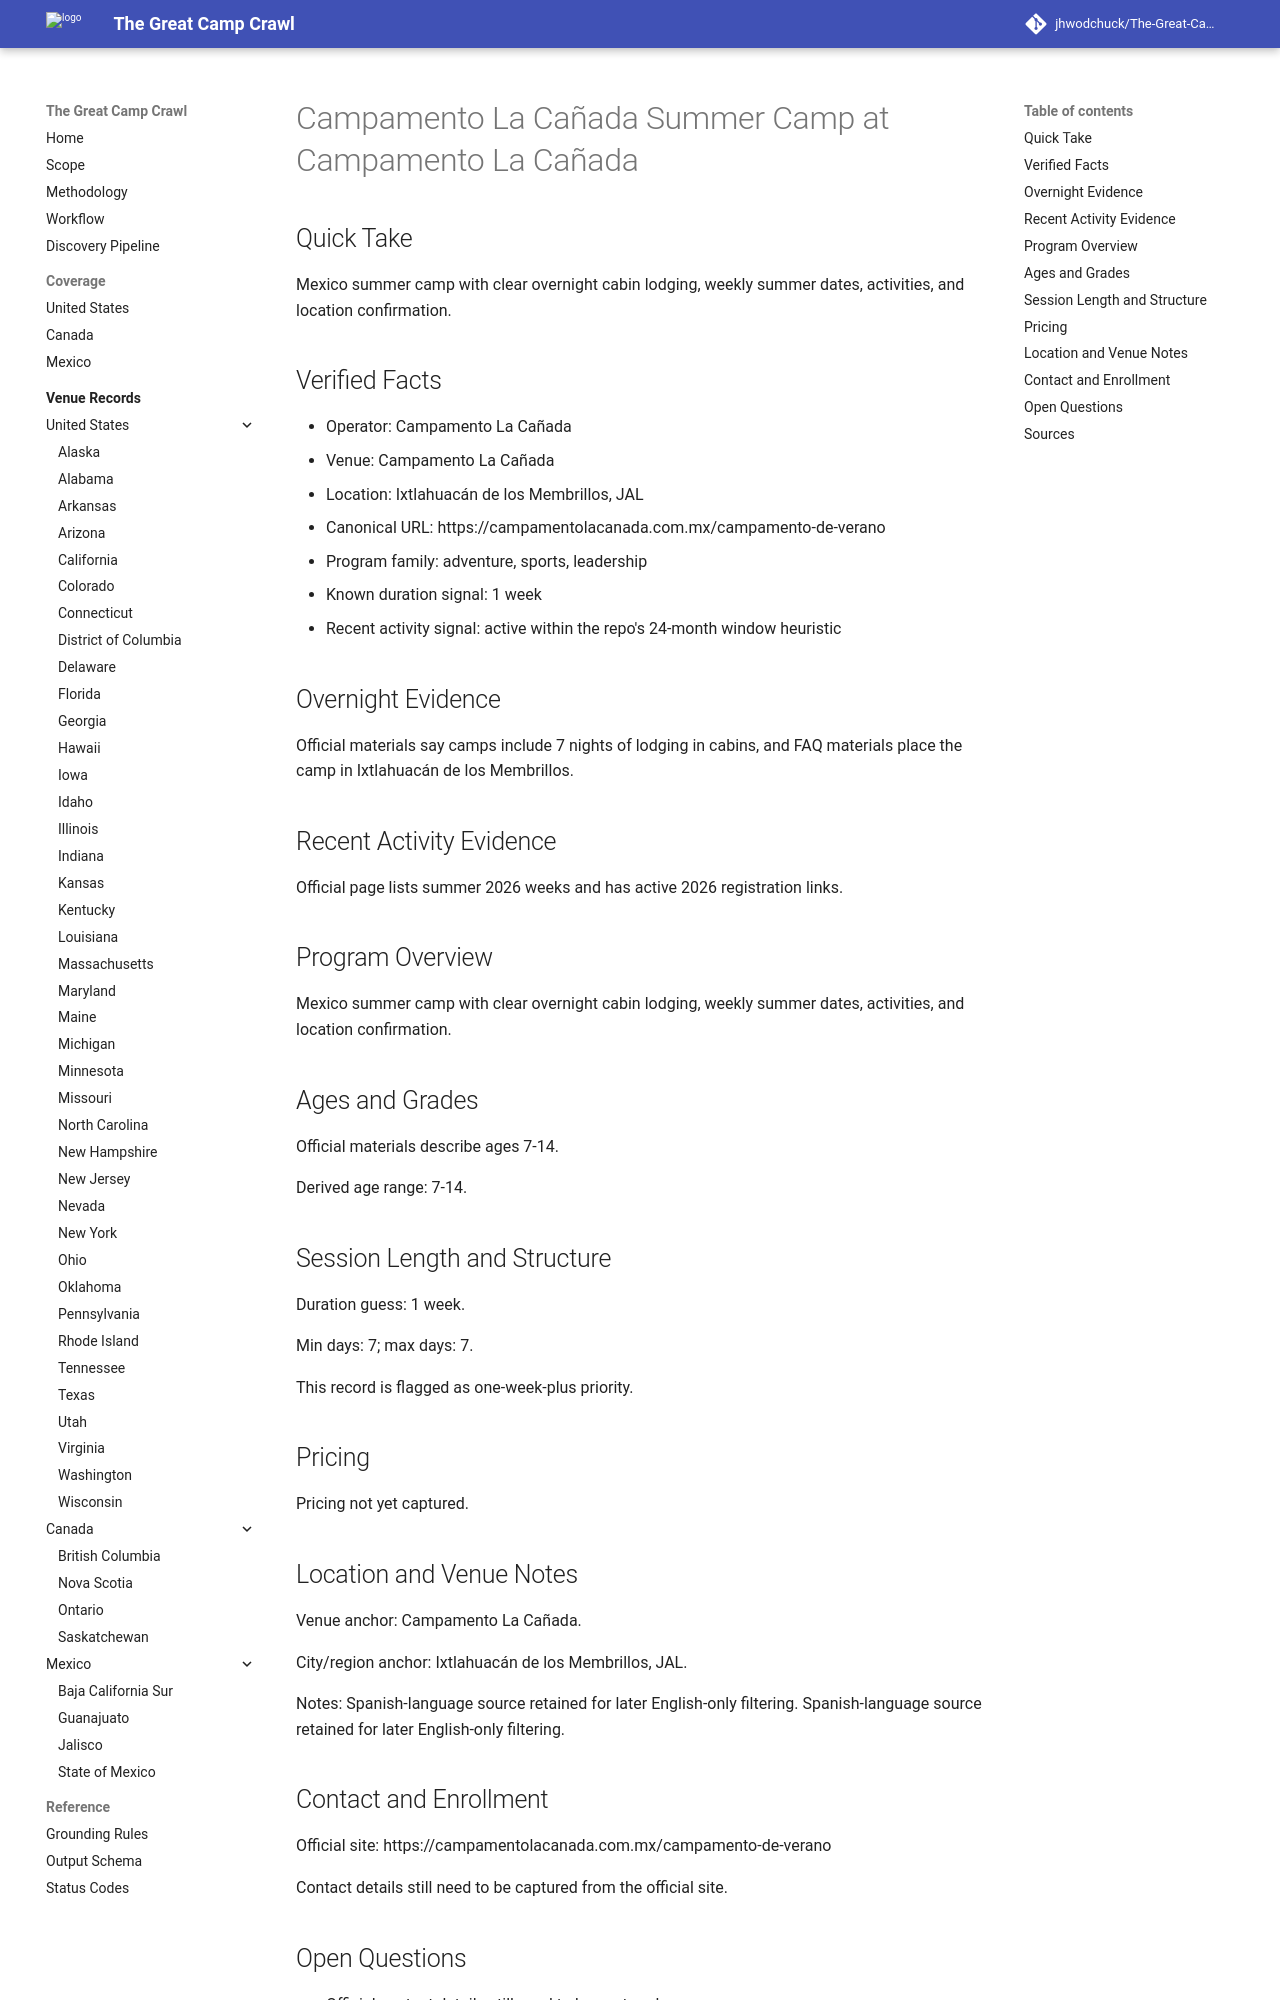

repository: jhwodchuck/The-Great-Camp-Crawl · page: camps/mexico/jal/campamento-la-canada-summer-camp--mx-jal-ixtlahuacan-de-los-membrillos-campamento-la-canada--campamento-la-canada-ixtlahuacan-membrillos-jal/index.html · generator: mkdocs

---
record_id: campamento-la-canada-ixtlahuacan-membrillos-jal
camp_id: campamento-la-canada-summer-camp
venue_id: mx-jal-ixtlahuacan-de-los-membrillos-campamento-la-canada
name: Campamento La Cañada Summer Camp
display_name: Campamento La Cañada Summer Camp at Campamento La Cañada
country: MX
country_name: Mexico
region: JAL
region_name: Jalisco
city: Ixtlahuacán de los Membrillos
venue_name: Campamento La Cañada
program_family:
- adventure
- sports
- leadership
camp_types:
- overnight
- residential
priority_flags:
  college_precollege: false
  one_week_plus: true
languages_found:
- es
source_language_primary: es
activity_status: active_recent
activity_evidence_window_months: 24
duration:
  min_days: 7
  max_days: 7
pricing:
  currency: MXN
  amount_min: null
  amount_max: null
  boarding_included: null
ages:
  min: 7
  max: 14
grades:
  min: null
  max: null
operator:
  name: Campamento La Cañada
  type: camp-operator
website:
  canonical_url: https://campamentolacanada.com.mx/campamento-de-verano
  admissions_url: null
  session_dates_url: https://campamentolacanada.com.mx/campamento-de-verano
  pricing_url: null
contact:
  email: null
  phone: null
location:
  address: null
  postal_code: null
  latitude: null
  longitude: null
verification:
  overnight_confirmed: true
  active_past_2_years_confirmed: true
  confidence: medium
  last_verified: '2026-04-13'
evidence:
  overnight_source_url: https://campamentolacanada.com.mx/campamento-de-verano
  recent_activity_source_url: https://campamentolacanada.com.mx/campamento-de-verano
  duration_source_url: https://campamentolacanada.com.mx/campamento-de-verano
  pricing_source_url: null
tags:
- mexico
- jal
- ixtlahuacan-de-los-membrillos
- adventure
- sports
- leadership
- overnight
- residential
draft_status: draft
---

# Campamento La Cañada Summer Camp at Campamento La Cañada

## Quick Take
Mexico summer camp with clear overnight cabin lodging, weekly summer dates, activities, and location confirmation.

## Verified Facts
- Operator: Campamento La Cañada
- Venue: Campamento La Cañada
- Location: Ixtlahuacán de los Membrillos, JAL
- Canonical URL: https://campamentolacanada.com.mx/campamento-de-verano
- Program family: adventure, sports, leadership
- Known duration signal: 1 week
- Recent activity signal: active within the repo's 24-month window heuristic

## Overnight Evidence
Official materials say camps include 7 nights of lodging in cabins, and FAQ materials place the camp in Ixtlahuacán de los Membrillos.

## Recent Activity Evidence
Official page lists summer 2026 weeks and has active 2026 registration links.

## Program Overview
Mexico summer camp with clear overnight cabin lodging, weekly summer dates, activities, and location confirmation.

## Ages and Grades
Official materials describe ages 7-14.

Derived age range: 7-14.

## Session Length and Structure
Duration guess: 1 week.

Min days: 7; max days: 7.

This record is flagged as one-week-plus priority.

## Pricing
Pricing not yet captured.
